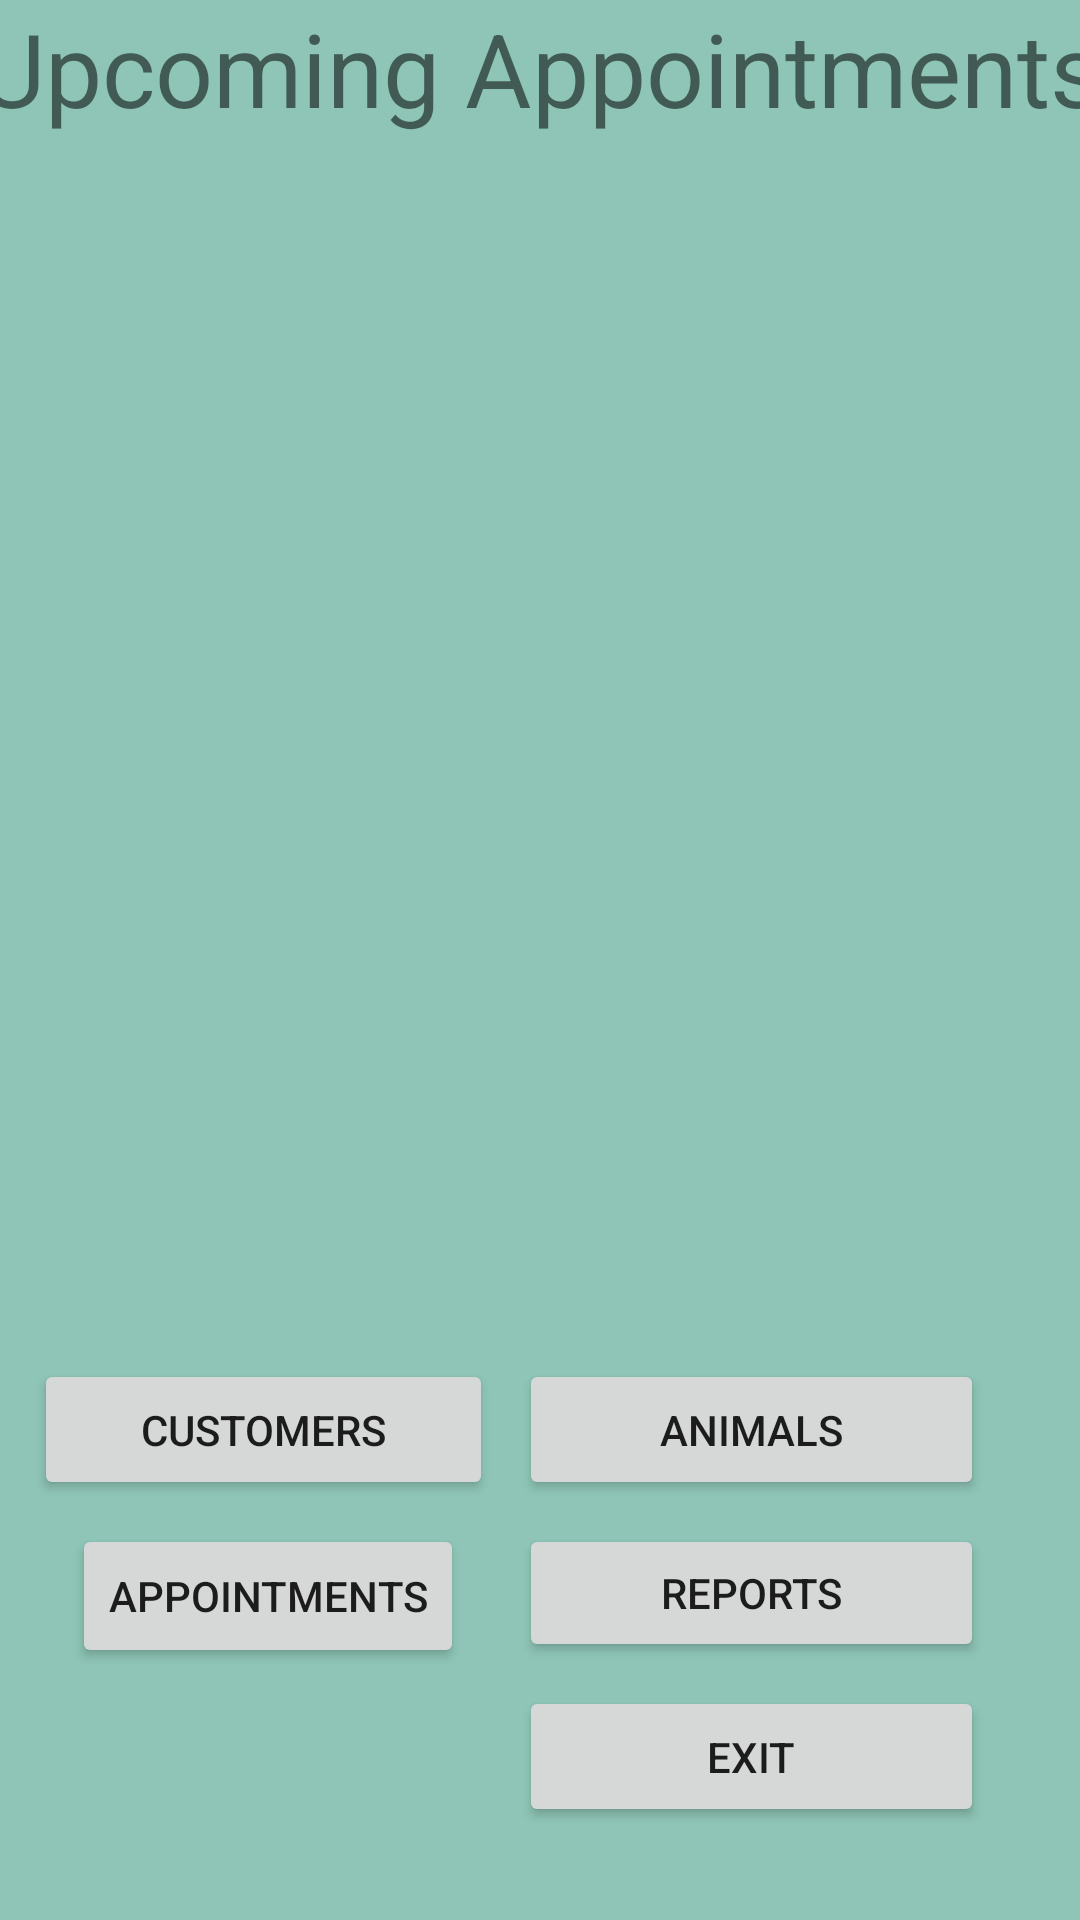

Layout XML and referenced resources for this Android screen:
<!-- AndroidManifest.xml: application theme Theme.HomeVetPro -->
<!-- res/layout/activity_home_screen.xml -->
<?xml version="1.0" encoding="utf-8"?>
<androidx.constraintlayout.widget.ConstraintLayout xmlns:android="http://schemas.android.com/apk/res/android"
    xmlns:app="http://schemas.android.com/apk/res-auto"
    xmlns:tools="http://schemas.android.com/tools"
    android:layout_width="match_parent"
    android:layout_height="match_parent"
    android:background="#8EC5B6"
    tools:context=".UI.HomeScreen">

    <TextView
        android:id="@+id/textView2"
        android:layout_width="393dp"
        android:layout_height="49dp"
        android:text="Upcoming Appointments"
        android:textAlignment="center"
        android:textSize="34sp"
        app:layout_constraintEnd_toEndOf="parent"
        app:layout_constraintStart_toStartOf="parent"
        app:layout_constraintTop_toTopOf="parent" />

    <androidx.recyclerview.widget.RecyclerView
        android:id="@+id/recyclerViewHomescreen"
        android:layout_width="400dp"
        android:layout_height="403dp"
        app:layout_constraintEnd_toEndOf="parent"
        app:layout_constraintStart_toStartOf="parent"
        app:layout_constraintTop_toBottomOf="@+id/textView2" />

    <Button
        android:id="@+id/buttonExit"
        android:layout_width="155dp"
        android:layout_height="47dp"
        android:layout_marginTop="8dp"
        android:layout_marginEnd="32dp"
        android:text="Exit"
        app:layout_constraintEnd_toEndOf="parent"
        app:layout_constraintTop_toBottomOf="@+id/buttonReports" />

    <Button
        android:id="@+id/buttonAnimals"
        android:layout_width="155dp"
        android:layout_height="47dp"
        android:layout_marginEnd="32dp"
        android:layout_marginBottom="140dp"
        android:text="Animals"
        app:layout_constraintBottom_toBottomOf="parent"
        app:layout_constraintEnd_toEndOf="parent" />

    <Button
        android:id="@+id/buttonAppointments"
        android:layout_width="wrap_content"
        android:layout_height="wrap_content"
        android:layout_marginTop="8dp"
        android:text="Appointments"
        app:layout_constraintEnd_toStartOf="@+id/buttonReports"
        app:layout_constraintHorizontal_bias="0.568"
        app:layout_constraintStart_toStartOf="parent"
        app:layout_constraintTop_toBottomOf="@+id/buttonCustomers" />

    <Button
        android:id="@+id/buttonCustomers"
        android:layout_width="153dp"
        android:layout_height="47dp"
        android:layout_marginBottom="140dp"
        android:text="Customers"
        app:layout_constraintBottom_toBottomOf="parent"
        app:layout_constraintEnd_toStartOf="@+id/buttonAnimals"
        app:layout_constraintHorizontal_bias="0.559"
        app:layout_constraintStart_toStartOf="parent" />

    <Button
        android:id="@+id/buttonReports"
        android:layout_width="155dp"
        android:layout_height="46dp"
        android:layout_marginTop="8dp"
        android:layout_marginEnd="32dp"
        android:text="Reports"
        app:layout_constraintEnd_toEndOf="parent"
        app:layout_constraintTop_toBottomOf="@+id/buttonAnimals" />

</androidx.constraintlayout.widget.ConstraintLayout>
<!-- resources referenced by this layout -->
<resources>
  <style name="Theme.HomeVetPro" parent="Theme.MaterialComponents.DayNight.DarkActionBar">
          
          <item name="colorPrimary">@color/purple_500</item>
          <item name="colorPrimaryVariant">@color/purple_700</item>
          <item name="colorOnPrimary">@color/white</item>
          
          <item name="colorSecondary">@color/teal_200</item>
          <item name="colorSecondaryVariant">@color/teal_700</item>
          <item name="colorOnSecondary">@color/black</item>
          
          <item name="android:statusBarColor">?attr/colorPrimaryVariant</item>
          
      </style>
  <!-- not gathered from this repository: default colours our renderer supplied (Android Studio template values) -->
  <color name="purple_500">#FF6200EE</color>
  <color name="purple_700">#FF3700B3</color>
  <color name="teal_200">#FF03DAC5</color>
  <color name="teal_700">#FF018786</color>
  <color name="black">#FF000000</color>
  <color name="white">#FFFFFFFF</color>
</resources>
